Labelled photos from "Data", an image-classification folder in gtmray/gesture_controlled_gaming. The possible labels are: down, left, right.

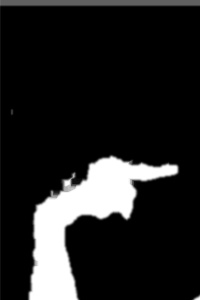
Label: right

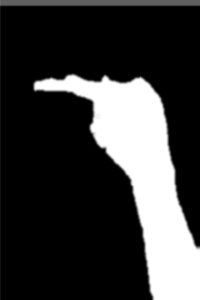
Label: left

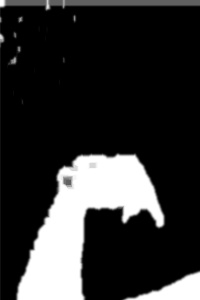
Label: down

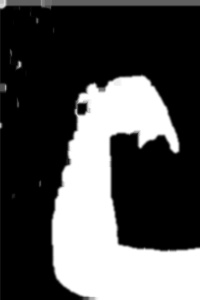
Label: down

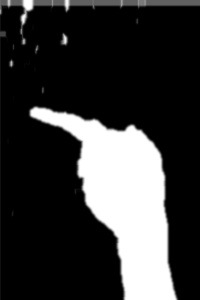
Label: left

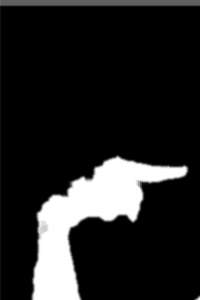
Label: right
